pico-8 play session: hold ← + tap ❎, after a click and taps of 🅾, ❎, 🅾+❎, 🅾 in the second before t = 0

[t = 4 s] hold ← ~4s, tap ❎ ~7×
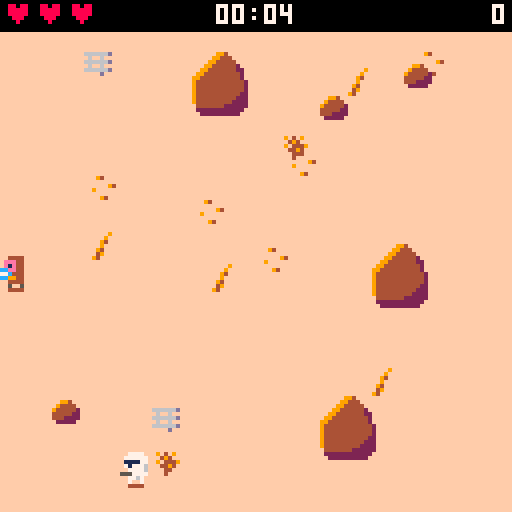
[t = 6 s] hold ← ~6s, tap ❎ ~10×
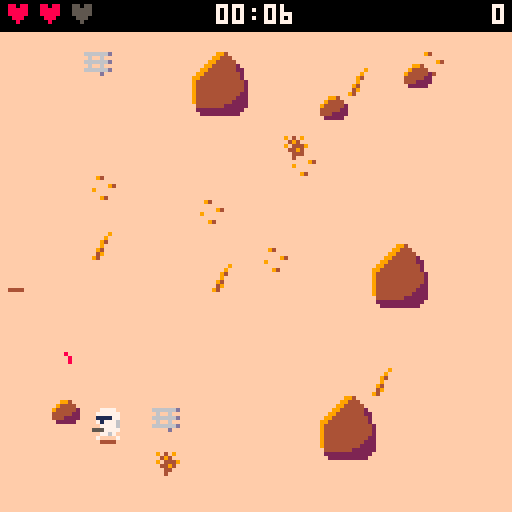
[t = 8 s] hold ← ~8s, tap ❎ ~14×
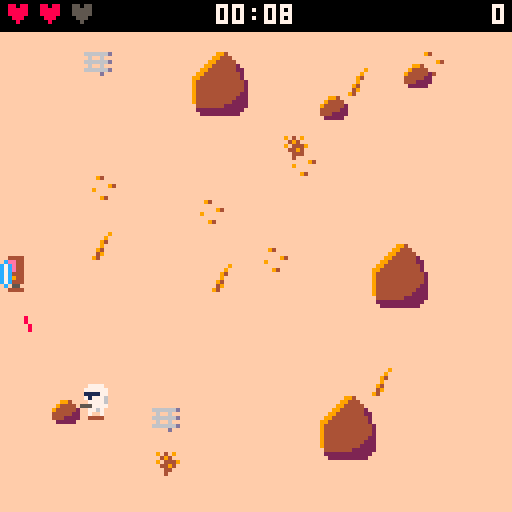

pico-8 cartridge
version 30
__lua__
-- desert jedi
-- tunables (spec 14)
p_spd=1.5
swing_t=8
swing_r=13
swing_br=11
swing_cos=0.34
block_r=9
block_cos=0.5
hit_r=3.5
inv_t=45
max_hp=3
t_spd0=0.5
bolt_spd=2
bolt_spread=0.04
rbolt_spd=2.5
dead_t=90
aim_t=12
ramp_s=20
max_alive_cap=8
n_rocks_min=5
n_rocks_max=8

-- helpers
function dist(ax,ay,bx,by)
 local dx,dy=(ax-bx)/8,(ay-by)/8
 return sqrt(dx*dx+dy*dy)*8
end
function norm(dx,dy)
 local d=dist(0,0,dx,dy)
 if d==0 then return 0,0 end
 return dx/d,dy/d
end
function dot(ax,ay,bx,by)
 return ax*bx+ay*by
end
clamp=mid
-- is (x,y) inside the player's
-- cone of radius r / cos c?
function in_cone(x,y,r,c)
 local p=g.p
 if dist(x,y,p.x,p.y)>r then return false end
 local nx,ny=norm(x-p.x,y-p.y)
 return dot(p.fx,p.fy,nx,ny)>=c
end

function elapsed()
 return g.frames/30
end
function max_alive()
 return min(max_alive_cap,1+flr(elapsed()/ramp_s))
end

function _init()
 cartdata("kepes_desert_jedi_1")
 poke(0x5f5c,255)
 g={best=dget(0)}
 new_game()
 g.state="title"
 music(0)
end

function new_game()
 g={
  state="play",
  troopers={},bolts={},rocks={},
  decor={},parts={},
  frames=0,score=0,
  best=g and g.best or 0,
  newbest=false,
  spawn_cd=0,shake=0
 }
 gen_rocks()
 gen_decor()
 g.p=new_player()
end

function upd_play()
 if g.shake>0 then g.shake-=1 end
 upd_player()
 upd_troopers()
 upd_bolts()
 upd_parts()
 if g.frames<32000 then g.frames+=1 end
end

function _update()
 if g.state=="play" then
  upd_play()
 elseif btnp(4) then
  if g.state=="over" then
   new_game()
   music(0)
  end
  g.state="play"
  sfx(6)
 end
end

function _draw()
 if g.shake>0 then
  camera(rnd(4)-2,rnd(4)-2)
 else
  camera()
 end
 draw_world()
 local ents={g.p}
 for tr in all(g.troopers) do
  if tr.st=="dead" then
   draw_trooper(tr)
  else
   add(ents,tr)
  end
 end
 -- y-sort (insertion)
 for i=2,#ents do
  local j=i
  while j>1 and ents[j-1].y>ents[j].y do
   ents[j],ents[j-1]=ents[j-1],ents[j]
   j-=1
  end
 end
 for e in all(ents) do
  if e.spd then draw_trooper(e) else draw_player() end
 end
 draw_bolts()
 draw_parts()
 camera()
 if g.state=="title" then
  draw_title()
 else
  draw_hud()
  if g.state=="over" then draw_over() end
 end
end
-->8
-- world
function gen_rocks()
 g.rocks={}
 local n=n_rocks_min+flr(rnd(n_rocks_max-n_rocks_min+1))
 for _=1,300 do
  if #g.rocks>=n then break end
  local big=rnd()<0.5
  local w,h=7,5
  if big then w,h=14,11 end
  local x1=10+flr(rnd(108-w))
  local y1=12+flr(rnd(106-h))
  local x2,y2=x1+w-1,y1+h-1
  local ok=not (x2>=44 and x1<=84 and y2>=48 and y1<=88)
  for o in all(g.rocks) do
   if x1<=o.x2+14 and x2>=o.x1-14 and y1<=o.y2+14 and y2>=o.y1-14 then ok=false end
  end
  if ok then add(g.rocks,{x1=x1,y1=y1,x2=x2,y2=y2,big=big}) end
 end
end

function gen_decor()
 g.decor={}
 for _=1,12+flr(rnd(7)) do
  add(g.decor,{x=flr(rnd(120)),y=12+flr(rnd(108)),s=35+flr(rnd(4))})
 end
end

-- point (x,y) with margin m
-- inside any rock hitbox?
function in_rock(x,y,m)
 m=m or 0
 for r in all(g.rocks) do
  if x+m>=r.x1 and x-m<=r.x2 and y+m>=r.y1 and y-m<=r.y2 then return true end
 end
 return false
end
function solid(x,y)
 return in_rock(x,y,3)
end

-- axis-separated sliding move
function move_solid(e,dx,dy)
 local bx,by=false,false
 e.x+=dx
 if solid(e.x,e.y) then e.x-=dx bx=true end
 e.y+=dy
 if solid(e.x,e.y) then e.y-=dy by=true end
 return bx,by
end

function draw_world()
 cls(15)
 for d in all(g.decor) do
  spr(d.s,d.x,d.y)
 end
 for r in all(g.rocks) do
  if r.big then
   spr(33,r.x1-1,r.y2-15,2,2)
  else
   spr(32,r.x1,r.y2-7)
  end
 end
end
-->8
-- player
function new_player()
 return {x=64,y=68,fx=0,fy=1,hp=max_hp,inv=0,swing=0,cd=0,anim=0,dying=0,dead=false}
end

function is_blocking()
 return btn(5) and g.p.swing==0 and not g.p.dead
end

function hurt_player()
 local p=g.p
 if p.inv>0 or p.dead then return end
 p.hp-=1
 p.inv=inv_t
 g.shake=6
 sfx(4)
 if p.hp<=0 then
  p.dying=40
  p.dead=true
  p.swing=0
  sfx(5)
  music(-1)
 end
end

function upd_player()
 local p=g.p
 if p.inv>0 then p.inv-=1 end
 if p.dead then
  p.dying-=1
  if p.dying<=0 then
   g.state="over"
   if g.score>g.best then
    g.best=g.score
    g.newbest=true
    dset(0,g.best)
   end
  end
  return
 end
 -- input
 local dx,dy=0,0
 if btn(0) then dx=-1 end
 if btn(1) then dx=1 end
 if btn(2) then dy=-1 end
 if btn(3) then dy=1 end
 -- facing: keep while its key is held
 local keep=(p.fx==-1 and btn(0)) or (p.fx==1 and btn(1)) or (p.fy==-1 and btn(2)) or (p.fy==1 and btn(3))
 if not keep then
  if dx~=0 then p.fx,p.fy=dx,0
  elseif dy~=0 then p.fx,p.fy=0,dy end
 end
 if dx~=0 or dy~=0 then
  local m=p_spd
  if dx~=0 and dy~=0 then m*=0.707 end
  move_solid(p,dx*m,dy*m)
  p.x=clamp(p.x,4,124)
  p.y=clamp(p.y,12,124)
  p.anim+=1
 else
  p.anim=0
 end
 -- swing
 if p.swing>0 then
  p.swing-=1
  if p.swing==0 then p.cd=4 end
 elseif p.cd>0 then
  p.cd-=1
 elseif btnp(4) then
  p.swing=swing_t
  sfx(0)
 end
end

function draw_player()
 local p=g.p
 line(p.x-2,p.y+4,p.x+1,p.y+4,4)
 if p.dead then
  spr(7,p.x-4,p.y-4)
  return
 end
 if p.inv%2==1 then return end
 local s,fl=1,false
 if p.fy==-1 then
  s=3
 elseif p.fx~=0 then
  s=5
  fl=p.fx==-1
 end
 if p.anim%16>=8 then s+=1 end
 pal(15,14)
 spr(s,p.x-4,p.y-4,1,1,fl)
 pal()
 draw_saber()
end

function draw_saber()
 local p=g.p
 local a=atan2(p.fx,p.fy)
 local hx,hy,l0=p.x+p.fx*2,p.y+p.fy*2,0
 if p.swing>0 then
  a+=(4.5-p.swing)/21
 elseif is_blocking() then
  hx,hy,l0,a=p.x+p.fx*3,p.y+p.fy*3,-3,a+0.25
 end
 local cx,cy=cos(a),sin(a)
 local x0,y0,x1,y1=hx+cx*(l0+1),hy+cy*(l0+1),hx+cx*(l0+5),hy+cy*(l0+5)
 -- blue glow either side, blue spine, white core
 line(x0-cy,y0+cx,x1-cy,y1+cx,12)
 line(x0+cy,y0-cx,x1+cy,y1-cx,12)
 line(hx+cx*l0,hy+cy*l0,hx+cx*(l0+6),hy+cy*(l0+6),12)
 line(x0,y0,x1,y1,7)
end
-->8
-- troopers
function spawn_trooper()
 local e=elapsed()
 local side=flr(rnd(4))
 local x,y=rnd(128),14+rnd(110)
 if side==0 then x=-6
 elseif side==1 then x=134
 elseif side==2 then y=-6
 else y=134 end
 add(g.troopers,{
  x=x,y=y,
  spd=t_spd0+min(0.3,e/240),
  stop=max(20,56-e*0.15)+rnd(12),
  st="walk",t=0,shot_cd=0,
  flip=false,anim=0,stuck=0,
  side_t=0,side_dir=1
 })
end

function alive_count()
 local n=0
 for tr in all(g.troopers) do
  if tr.st~="dead" then n+=1 end
 end
 return n
end

function kill_trooper(tr,pts)
 tr.st="dead"
 tr.t=dead_t
 g.score=min(g.score+pts,32000)
 sfx(3)
 spawn_parts(tr.x,tr.y,6,4,15)
end

function upd_troopers()
 if alive_count()<max_alive() and g.spawn_cd<=0 then
  spawn_trooper()
  g.spawn_cd=max(30,90-elapsed()*0.4)
 end
 g.spawn_cd=max(0,g.spawn_cd-1)
 local p=g.p
 for tr in all(g.troopers) do
  local d=dist(tr.x,tr.y,p.x,p.y)
  local nx,ny=norm(p.x-tr.x,p.y-tr.y)
  if tr.st=="dead" then
   tr.t-=1
   if tr.t<=0 then del(g.troopers,tr) end
  else
   tr.flip=p.x<tr.x
   -- shoot only while visible (below hud)
   local vis=tr.x>=0 and tr.x<=128 and tr.y>=12 and tr.y<=128
   if tr.st=="walk" then
    tr.anim+=1
    if d<=tr.stop and vis then
     tr.st="aim"
     tr.t=aim_t
    else
     local mx,my=nx,ny
     if tr.side_t>0 then
      tr.side_t-=1
      mx,my=-ny*tr.side_dir,nx*tr.side_dir
     end
     local ox,oy=tr.x,tr.y
     move_solid(tr,mx*tr.spd,my*tr.spd)
     if abs(tr.x-ox)+abs(tr.y-oy)<0.05 then
      tr.stuck+=1
      if tr.stuck>=6 then
       tr.side_t=24
       tr.side_dir=rnd()<0.5 and -1 or 1
       tr.stuck=0
      end
     else
      tr.stuck=0
     end
    end
   else
    -- aim
    tr.t-=1
    if d>tr.stop+8 or not vis then
     tr.st="walk"
    elseif tr.t<=0 then
     fire(tr)
     tr.stop=max(16,tr.stop-6)
     tr.shot_cd=45+flr(rnd(30))
     tr.t=tr.shot_cd
    end
   end
  end
 end
 -- soft separation
 for i=1,#g.troopers do
  local a=g.troopers[i]
  if a.st~="dead" then
   for j=i+1,#g.troopers do
    local b=g.troopers[j]
    if b.st~="dead" and dist(a.x,a.y,b.x,b.y)<8 then
     local nx,ny=norm(b.x-a.x,b.y-a.y)
     move_solid(a,-nx*0.3,-ny*0.3)
     move_solid(b,nx*0.3,ny*0.3)
    end
   end
   if dist(a.x,a.y,p.x,p.y)<6 then
    local nx,ny=norm(a.x-p.x,a.y-p.y)
    move_solid(a,nx*0.3,ny*0.3)
   end
  end
 end
end

function draw_trooper(tr)
 if tr.st=="dead" then
  spr(19,tr.x-4,tr.y-4,1,1,tr.flip)
  return
 end
 line(tr.x-2,tr.y+4,tr.x+1,tr.y+4,4)
 local s=16
 if tr.st=="aim" and tr.t<=aim_t then
  s=18
  pal(1,8)
  if tr.t%4<2 then
   local mx,sx=tr.x+4,1
   if tr.flip then mx,sx=tr.x-5,-1 end
   line(mx,tr.y,mx+sx*2,tr.y,10)
   line(mx,tr.y+1,mx+sx,tr.y+1,9)
  end
 elseif tr.anim%16>=8 then
  s=17
 end
 spr(s,tr.x-4,tr.y-4,1,1,tr.flip)
 pal()
end
-->8
-- bolts
function fire(tr)
 local p=g.p
 local a=atan2(p.x-tr.x,p.y-tr.y)+rnd(bolt_spread*2)-bolt_spread
 add(g.bolts,{x=tr.x+(tr.flip and -5 or 4),y=tr.y,dx=cos(a)*bolt_spd,dy=sin(a)*bolt_spd,owner="e",src=tr})
 sfx(2)
end

function deflect(b)
 local nx,ny
 if b.src and b.src.st~="dead" then
  nx,ny=norm(b.src.x-b.x,b.src.y-b.y)
 else
  nx,ny=norm(-b.dx,-b.dy)
 end
 b.dx,b.dy,b.owner=nx*rbolt_spd,ny*rbolt_spd,"p"
 sfx(1)
 spawn_parts(b.x,b.y,4,12,7)
end

function upd_bolts()
 local p=g.p
 local sw=p.swing>=3 and p.swing<=7
 -- swing hits (after upd_troopers so a
 -- killed trooper lies the full dead_t)
 if sw then
  for tr in all(g.troopers) do
   if tr.st~="dead" and in_cone(tr.x,tr.y,swing_r,swing_cos) then
    kill_trooper(tr,10)
   end
  end
 end
 for b in all(g.bolts) do
  b.x+=b.dx
  b.y+=b.dy
  local gone=false
  if b.x<-8 or b.x>136 or b.y<-8 or b.y>136 then
   gone=true
  elseif in_rock(b.x,b.y) then
   spawn_parts(b.x,b.y,4,9,10)
   gone=true
  elseif b.owner=="e" then
   if sw and in_cone(b.x,b.y,swing_br,swing_cos) then
    deflect(b)
   elseif is_blocking() and in_cone(b.x,b.y,block_r,block_cos) then
    deflect(b)
   elseif dist(b.x,b.y,p.x,p.y)<=hit_r then
    hurt_player()
    gone=true
   end
  else
   for tr in all(g.troopers) do
    if tr.st~="dead" and dist(b.x,b.y,tr.x,tr.y)<=5 then
     kill_trooper(tr,20)
     sfx(7)
     gone=true
     break
    end
   end
  end
  if gone then del(g.bolts,b) end
 end
end

function draw_bolts()
 for b in all(g.bolts) do
  line(b.x,b.y,b.x-b.dx*1.5,b.y-b.dy*1.5,b.owner=="e" and 8 or 12)
 end
end
-->8
-- fx + hud
function spawn_parts(x,y,n,c1,c2)
 for _=1,n do
  add(g.parts,{x=x,y=y,dx=rnd(2)-1,dy=rnd(2)-1,life=8+flr(rnd(8)),col=rnd()<0.5 and c1 or c2})
  if #g.parts>60 then deli(g.parts,1) end
 end
end

function upd_parts()
 for q in all(g.parts) do
  q.x+=q.dx
  q.y+=q.dy
  q.life-=1
  if q.life<=0 then del(g.parts,q) end
 end
end

function draw_parts()
 for q in all(g.parts) do
  pset(q.x,q.y,q.col)
 end
end

function pad(n)
 return (n<10 and "0" or "")..n
end

function draw_hud()
 rectfill(0,0,127,7,0)
 for i=1,max_hp do
  print("♥",i*8-7,1,g.p.hp>=i and 8 or 5)
 end
 local s=flr(elapsed())
 print(pad(flr(s/60))..":"..pad(s%60),54,1,7)
 local sc=tostr(g.score)
 print(sc,127-#sc*4,1,7)
end

function cprint(s,y,c)
 print(s,64-#s*2,y,c)
end

function draw_title()
 local s="\^w\^tdesert jedi"
 print(s,21,25,4)
 print(s,20,24,12)
 print("⬅️➡️⬆️⬇️ move",38,84,1)
 print("🅾️ attack  ❎ block",26,92,1)
 if t()%1<0.7 then
  print("press 🅾️ to start",30,104,7)
 end
 cprint("best: "..g.best,114,9)
end

function draw_over()
 rectfill(20,40,107,90,0)
 rect(20,40,107,90,7)
 cprint("game over",46,8)
 cprint("score "..g.score,58,7)
 cprint("best "..g.best..(g.newbest and " new!" or ""),66,10)
 if t()%1<0.7 then
  print("press 🅾️ to retry",30,80,6)
 end
end
__gfx__
00000000004444000044440000444400004444000044440000444400000000000000000000000000000000000000000000000000000000000000000000000000
0000000004ffff4004ffff4004444440044444400044fff00044fff0000000000000000000000000000000000000000000000000000000000000000000000000
0000000004f1f14004f1f14004444440044444400044f1f00044f1f0000000000000000000000000000000000000000000000000000000000000000000000000
00000000044ff440044ff44000444400004444000044ff000044ff00044000000000000000000000000000000000000000000000000000000000000000000000
000000000447744004477440044444400444444000444700004447004ff444470000000000000000000000000000000000000000000000000000000000000000
000000000449944004499440049999400499994000449900004499004f1f49540000000000000000000000000000000000000000000000000000000000000000
00000000044774400447444004444440044444400044470000444400044000050000000000000000000000000000000000000000000000000000000000000000
00000000005005000500005000500500050000500005500000500500000000000000000000000000000000000000000000000000000000000000000000000000
00777700007777000077770000000000000000000000000000000000000000000000000000000000000000000000000000000000000000000000000000000000
07777770077777700777777000000000000000000000000000000000000000000000000000000000000000000000000000000000000000000000000000000000
07711110077111100771111000000000000000000000000000000000000000000000000000000000000000000000000000000000000000000000000000000000
06777170067771700677770007700000000000000000000000000000000000000000000000000000000000000000000000000000000000000000000000000000
06777700067777000677555571177777000000000000000000000000000000000000000000000000000000000000000000000000000000000000000000000000
07777555077775550777555076777765000000000000000000000000000000000000000000000000000000000000000000000000000000000000000000000000
00767700007677000076770007700000000000000000000000000000000000000000000000000000000000000000000000000000000000000000000000000000
07000070007007000700007000000000000000000000000000000000000000000000000000000000000000000000000000000000000000000000000000000000
00000000000000099400000000000000000009000000000000000000000000000000000000000000000000000000000000000000000000000000000000000000
00000000000000994440000000940000000090000666666d090409000ee00ee00000000000000000000000000000000000000000000000000000000000000000
00099400000009944444000000000000000940000060060000494000e888e8880000000000000000000000000000000000000000000000000000000000000000
00944440000099444444200000000940000900000666666d09044490e88888880000000000000000000000000000000000000000000000000000000000000000
09444442000994444444220009000000009400000060060000449400088888800000000000000000000000000000000000000000000000000000000000000000
04444422009944444444420000000000004900000666666d00044000008888000000000000000000000000000000000000000000000000000000000000000000
044422220994444444444200000940000940000000000d0000040000000880000000000000000000000000000000000000000000000000000000000000000000
00222220094444444444442000000000000000000000000000000000000000000000000000000000000000000000000000000000000000000000000000000000
00000000094444444444442000000000000000000000000000000000000000000000000000000000000000000000000000000000000000000000000000000000
00000000094444444444442000000000000000000000000000000000000000000000000000000000000000000000000000000000000000000000000000000000
00000000094444444444422000000000000000000000000000000000000000000000000000000000000000000000000000000000000000000000000000000000
00000000094444444444222000000000000000000000000000000000000000000000000000000000000000000000000000000000000000000000000000000000
00000000094444444442222000000000000000000000000000000000000000000000000000000000000000000000000000000000000000000000000000000000
00000000004444444222222000000000000000000000000000000000000000000000000000000000000000000000000000000000000000000000000000000000
00000000002222222222220000000000000000000000000000000000000000000000000000000000000000000000000000000000000000000000000000000000
00000000000222222222200000000000000000000000000000000000000000000000000000000000000000000000000000000000000000000000000000000000
00000000000000000000000000000000000000000000000000000000000000000000000000000000000000000000000000000000000000000000000000000000
00000000000000000000000000000000000000000000000000000000000000000000000000000000000000000000000000000000000000000000000000000000
00000000000000000000000000000000000000000000000000000000000000000000000000000000000000000000000000000000000000000000000000000000
00000000000000000000000000000000000000000000000000000000000000000000000000000000000000000000000000000000000000000000000000000000
00000000000000000000000000000000000000000000000000000000000000000000000000000000000000000000000000000000000000000000000000000000
00000000000000000000000000000000000000000000000000000000000000000000000000000000000000000000000000000000000000000000000000000000
00000000000000000000000000000000000000000000000000000000000000000000000000000000000000000000000000000000000000000000000000000000
00000000000000000000000000000000000000000000000000000000000000000000000000000000000000000000000000000000000000000000000000000000
00000000000000000000000000000000000000000000000000000000000000000000000000000000000000000000000000000000000000000000000000000000
00000000000000000000000000000000000000000000000000000000000000000000000000000000000000000000000000000000000000000000000000000000
00000000000000000000000000000000000000000000000000000000000000000000000000000000000000000000000000000000000000000000000000000000
00000000000000000000000000000000000000000000000000000000000000000000000000000000000000000000000000000000000000000000000000000000
00000000000000000000000000000000000000000000000000000000000000000000000000000000000000000000000000000000000000000000000000000000
00000000000000000000000000000000000000000000000000000000000000000000000000000000000000000000000000000000000000000000000000000000
00000000000000000000000000000000000000000000000000000000000000000000000000000000000000000000000000000000000000000000000000000000
00000000000000000000000000000000000000000000000000000000000000000000000000000000000000000000000000000000000000000000000000000000
00000000000000000000000000000000000000000000000000000000000000000000000000000000000000000000000000000000000000000000000000000000
00000000000000000000000000000000000000000000000000000000000000000000000000000000000000000000000000000000000000000000000000000000
00000000000000000000000000000000000000000000000000000000000000000000000000000000000000000000000000000000000000000000000000000000
00000000000000000000000000000000000000000000000000000000000000000000000000000000000000000000000000000000000000000000000000000000
00000000000000000000000000000000000000000000000000000000000000000000000000000000000000000000000000000000000000000000000000000000
00000000000000000000000000000000000000000000000000000000000000000000000000000000000000000000000000000000000000000000000000000000
00000000000000000000000000000000000000000000000000000000000000000000000000000000000000000000000000000000000000000000000000000000
00000000000000000000000000000000000000000000000000000000000000000000000000000000000000000000000000000000000000000000000000000000
00000000000000000000000000000000000000000000000000000000000000000000000000000000000000000000000000000000000000000000000000000000
00000000000000000000000000000000000000000000000000000000000000000000000000000000000000000000000000000000000000000000000000000000
00000000000000000000000000000000000000000000000000000000000000000000000000000000000000000000000000000000000000000000000000000000
00000000000000000000000000000000000000000000000000000000000000000000000000000000000000000000000000000000000000000000000000000000
00000000000000000000000000000000000000000000000000000000000000000000000000000000000000000000000000000000000000000000000000000000
00000000000000000000000000000000000000000000000000000000000000000000000000000000000000000000000000000000000000000000000000000000
00000000000000000000000000000000000000000000000000000000000000000000000000000000000000000000000000000000000000000000000000000000
00000000000000000000000000000000000000000000000000000000000000000000000000000000000000000000000000000000000000000000000000000000
00000000000000000000000000000000000000000000000000000000000000000000000000000000000000000000000000000000000000000000000000000000
00000000000000000000000000000000000000000000000000000000000000000000000000000000000000000000000000000000000000000000000000000000
00000000000000000000000000000000000000000000000000000000000000000000000000000000000000000000000000000000000000000000000000000000
00000000000000000000000000000000000000000000000000000000000000000000000000000000000000000000000000000000000000000000000000000000
00000000000000000000000000000000000000000000000000000000000000000000000000000000000000000000000000000000000000000000000000000000
00000000000000000000000000000000000000000000000000000000000000000000000000000000000000000000000000000000000000000000000000000000
00000000000000000000000000000000000000000000000000000000000000000000000000000000000000000000000000000000000000000000000000000000
00000000000000000000000000000000000000000000000000000000000000000000000000000000000000000000000000000000000000000000000000000000
00000000000000000000000000000000000000000000000000000000000000000000000000000000000000000000000000000000000000000000000000000000
00000000000000000000000000000000000000000000000000000000000000000000000000000000000000000000000000000000000000000000000000000000
00000000000000000000000000000000000000000000000000000000000000000000000000000000000000000000000000000000000000000000000000000000
00000000000000000000000000000000000000000000000000000000000000000000000000000000000000000000000000000000000000000000000000000000
00000000000000000000000000000000000000000000000000000000000000000000000000000000000000000000000000000000000000000000000000000000
00000000000000000000000000000000000000000000000000000000000000000000000000000000000000000000000000000000000000000000000000000000
00000000000000000000000000000000000000000000000000000000000000000000000000000000000000000000000000000000000000000000000000000000
00000000000000000000000000000000000000000000000000000000000000000000000000000000000000000000000000000000000000000000000000000000
00000000000000000000000000000000000000000000000000000000000000000000000000000000000000000000000000000000000000000000000000000000
00000000000000000000000000000000000000000000000000000000000000000000000000000000000000000000000000000000000000000000000000000000
00000000000000000000000000000000000000000000000000000000000000000000000000000000000000000000000000000000000000000000000000000000
00000000000000000000000000000000000000000000000000000000000000000000000000000000000000000000000000000000000000000000000000000000
00000000000000000000000000000000000000000000000000000000000000000000000000000000000000000000000000000000000000000000000000000000
00000000000000000000000000000000000000000000000000000000000000000000000000000000000000000000000000000000000000000000000000000000
00000000000000000000000000000000000000000000000000000000000000000000000000000000000000000000000000000000000000000000000000000000
00000000000000000000000000000000000000000000000000000000000000000000000000000000000000000000000000000000000000000000000000000000
00000000000000000000000000000000000000000000000000000000000000000000000000000000000000000000000000000000000000000000000000000000
00000000000000000000000000000000000000000000000000000000000000000000000000000000000000000000000000000000000000000000000000000000
00000000000000000000000000000000000000000000000000000000000000000000000000000000000000000000000000000000000000000000000000000000
00000000000000000000000000000000000000000000000000000000000000000000000000000000000000000000000000000000000000000000000000000000
00000000000000000000000000000000000000000000000000000000000000000000000000000000000000000000000000000000000000000000000000000000
00000000000000000000000000000000000000000000000000000000000000000000000000000000000000000000000000000000000000000000000000000000
00000000000000000000000000000000000000000000000000000000000000000000000000000000000000000000000000000000000000000000000000000000
00000000000000000000000000000000000000000000000000000000000000000000000000000000000000000000000000000000000000000000000000000000
00000000000000000000000000000000000000000000000000000000000000000000000000000000000000000000000000000000000000000000000000000000
00000000000000000000000000000000000000000000000000000000000000000000000000000000000000000000000000000000000000000000000000000000
00000000000000000000000000000000000000000000000000000000000000000000000000000000000000000000000000000000000000000000000000000000
00000000000000000000000000000000000000000000000000000000000000000000000000000000000000000000000000000000000000000000000000000000
00000000000000000000000000000000000000000000000000000000000000000000000000000000000000000000000000000000000000000000000000000000
00000000000000000000000000000000000000000000000000000000000000000000000000000000000000000000000000000000000000000000000000000000
00000000000000000000000000000000000000000000000000000000000000000000000000000000000000000000000000000000000000000000000000000000
00000000000000000000000000000000000000000000000000000000000000000000000000000000000000000000000000000000000000000000000000000000
00000000000000000000000000000000000000000000000000000000000000000000000000000000000000000000000000000000000000000000000000000000
00000000000000000000000000000000000000000000000000000000000000000000000000000000000000000000000000000000000000000000000000000000
00000000000000000000000000000000000000000000000000000000000000000000000000000000000000000000000000000000000000000000000000000000
00000000000000000000000000000000000000000000000000000000000000000000000000000000000000000000000000000000000000000000000000000000
00000000000000000000000000000000000000000000000000000000000000000000000000000000000000000000000000000000000000000000000000000000
00000000000000000000000000000000000000000000000000000000000000000000000000000000000000000000000000000000000000000000000000000000
00000000000000000000000000000000000000000000000000000000000000000000000000000000000000000000000000000000000000000000000000000000
00000000000000000000000000000000000000000000000000000000000000000000000000000000000000000000000000000000000000000000000000000000
00000000000000000000000000000000000000000000000000000000000000000000000000000000000000000000000000000000000000000000000000000000
00000000000000000000000000000000000000000000000000000000000000000000000000000000000000000000000000000000000000000000000000000000
00000000000000000000000000000000000000000000000000000000000000000000000000000000000000000000000000000000000000000000000000000000
00000000000000000000000000000000000000000000000000000000000000000000000000000000000000000000000000000000000000000000000000000000
00000000000000000000000000000000000000000000000000000000000000000000000000000000000000000000000000000000000000000000000000000000
00000000000000000000000000000000000000000000000000000000000000000000000000000000000000000000000000000000000000000000000000000000
00000000000000000000000000000000000000000000000000000000000000000000000000000000000000000000000000000000000000000000000000000000
00000000000000000000000000000000000000000000000000000000000000000000000000000000000000000000000000000000000000000000000000000000
00000000000000000000000000000000000000000000000000000000000000000000000000000000000000000000000000000000000000000000000000000000
00000000000000000000000000000000000000000000000000000000000000000000000000000000000000000000000000000000000000000000000000000000
00000000000000000000000000000000000000000000000000000000000000000000000000000000000000000000000000000000000000000000000000000000
00000000000000000000000000000000000000000000000000000000000000000000000000000000000000000000000000000000000000000000000000000000
00000000000000000000000000000000000000000000000000000000000000000000000000000000000000000000000000000000000000000000000000000000
00000000000000000000000000000000000000000000000000000000000000000000000000000000000000000000000000000000000000000000000000000000
00000000000000000000000000000000000000000000000000000000000000000000000000000000000000000000000000000000000000000000000000000000
00000000000000000000000000000000000000000000000000000000000000000000000000000000000000000000000000000000000000000000000000000000
